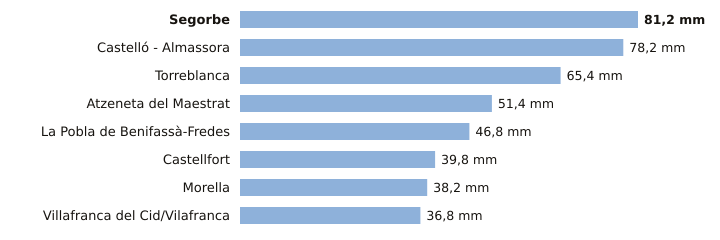

Values plotted in this chart, from the file beside it:
estacion, provincia, indicativo, mm_6_dias_anteriores, mm_hoy, mm_7_dias, horas_de_hoy
Segorbe, Castellón, 8439X, 81.2, 0.0, 81.2, 3
Castelló - Almassora, Castellón, 8500A, 78.2, 0.0, 78.2, 5
Torreblanca, Castellón, 8503Y, 65.4, 0.0, 65.4, 4
Atzeneta del Maestrat, Castellón, 8492X, 51.4, 0.0, 51.4, 4
La Pobla de Benifassà-Fredes, Castellón, 8520X, 46.8, 0.0, 46.8, 1
Castellfort, Castellón, 9563X, 39.8, 0.0, 39.8, 5
Morella, Castellón, 9562X, 38.2, 0.0, 38.2, 5
Villafranca del Cid/Vilafranca, Castellón, 8489X, 36.8, 0.0, 36.8, 5
